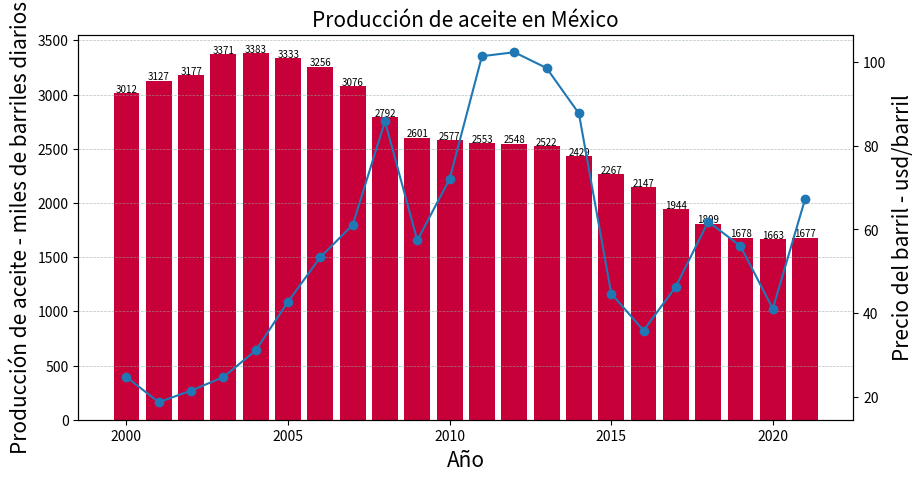
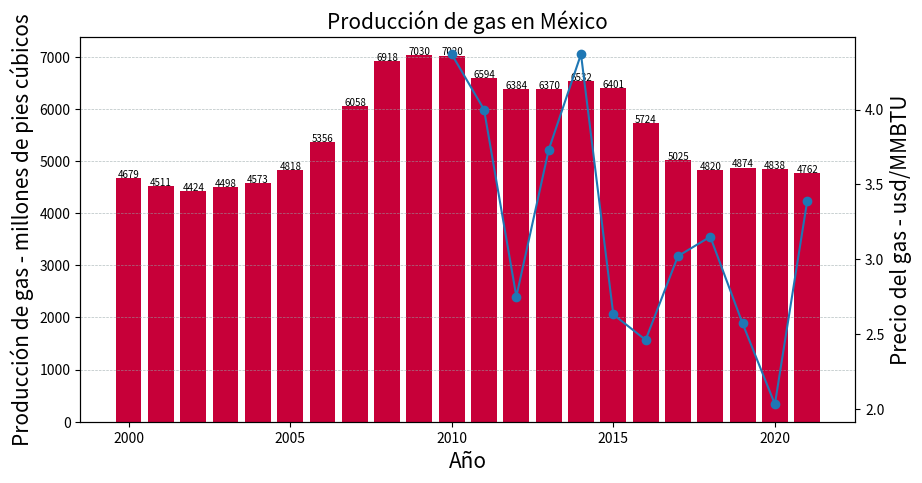
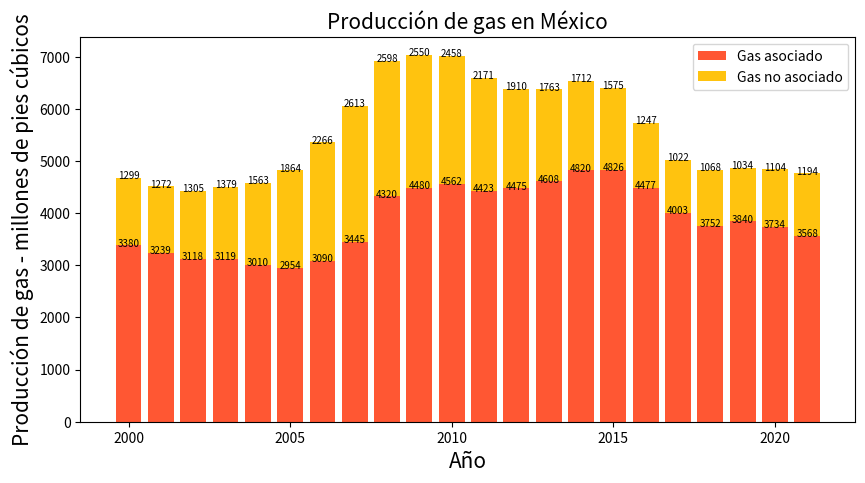
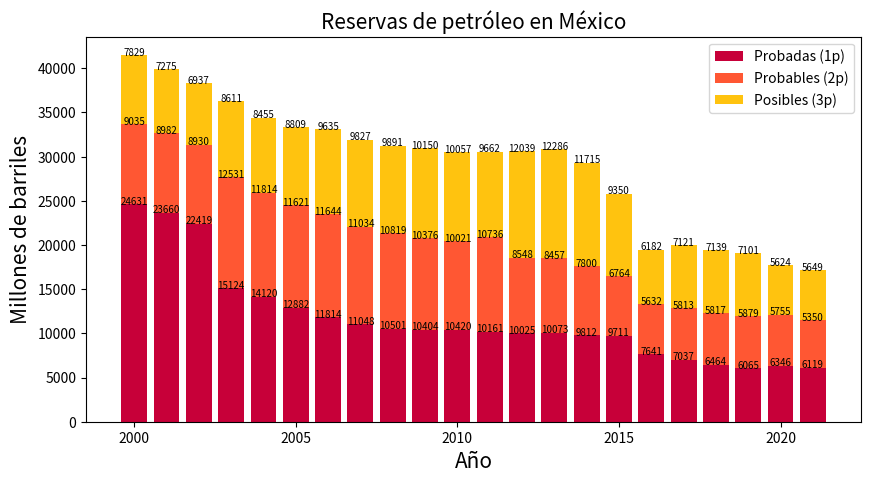
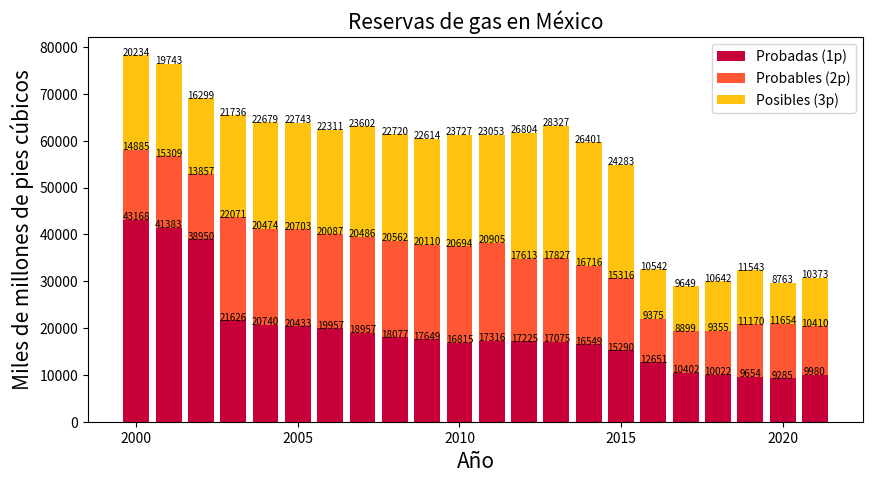
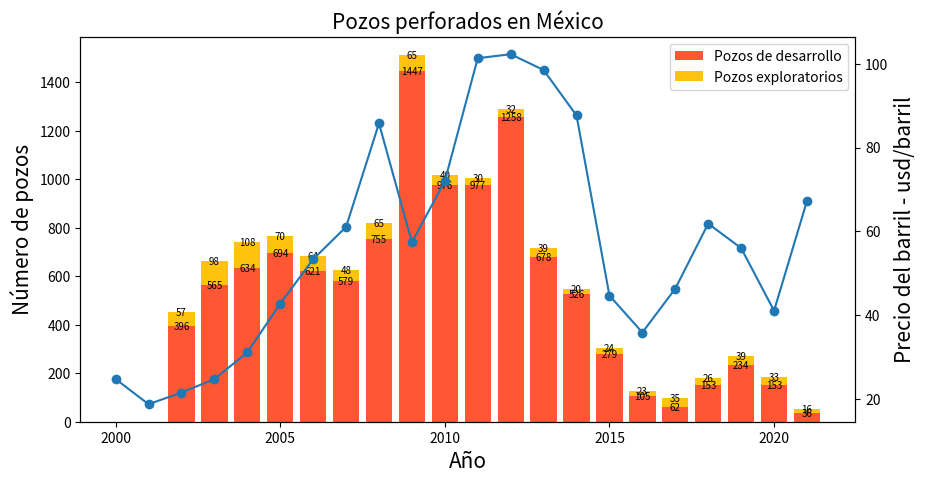

Reproduce these figures in Python, in order.
import pandas as pd
import numpy as np
import matplotlib.pyplot as plt

oil_prod = [3012, 3127, 3177, 3371, 3383, 3333, 3256, 3076, 2792, 2601, 2577, 2553, 2548, 2522, 2429, 2267, 2147, 1944, 1809, 1678, 1663, 1677]
gas_prod = [4679, 4511, 4424, 4498, 4573, 4818, 5356, 6058, 6918, 7030, 7020, 6594, 6384, 6370, 6532, 6401, 5724, 5025, 4820, 4874, 4838, 4762]
agno_prod = [2000, 2001, 2002, 2003, 2004, 2005, 2006, 2007, 2008, 2009, 2010, 2011, 2012, 2013, 2014, 2015, 2016, 2017, 2018, 2019, 2020, 2021]
oil_price = [24.78, 18.77, 21.55, 24.76, 31.13, 42.75, 53.36, 61.07, 85.78, 57.39, 72.02, 101.32, 102.27, 98.50, 87.66, 44.70, 35.88, 46.34, 61.86, 56.01, 41.08, 67.27]
gas_asociado =[3380, 3239, 3118, 3119.2, 3009.6, 2954.1, 3090, 3445.4, 4319.8, 4480.3, 4561.9, 4423.1, 4474.9, 4607.7, 4819.9, 4825.7, 4476.7, 4003.3, 3752.5, 3840.2, 3734.1, 3567.6]
gas_no_asociado = [1299.2, 1271.7, 1305.4, 1379.2, 1563.3, 1863.9, 2266.1, 2613, 2598.4, 2549.9, 2458.1, 2171, 1909.8, 1762.6, 1712, 1575.3, 1247.3, 1022.5, 1068, 1033.8, 1103.8, 1194.3]


agno_prod2 = [2010, 2011, 2012, 2013, 2014, 2015, 2016, 2017, 2018, 2019, 2020, 2021]
gas_price = [4.37, 4, 2.75, 3.73, 4.37, 2.63, 2.46, 3.02, 3.15, 2.57, 2.03, 3.39]


dfoil = pd.DataFrame({'Oil_prod': oil_prod, 'Agno_prod': agno_prod})

width = 0.8
plt.figure(figsize=[10, 5])

pl = plt.bar(dfoil.Agno_prod, dfoil.Oil_prod, width, color = '#C70039')
plt.grid(color='#95a5a6', linestyle='--', linewidth=0.5, axis='y', alpha=0.7)
plt.title('Producción de aceite en México', fontsize=15)
plt.xlabel('Año', fontsize=15)
plt.ylabel('Producción de aceite - miles de barriles diarios', fontsize=15)

for bar in pl:
    plt.annotate(bar.get_height(),
                 xy=(bar.get_x()+0.07, bar.get_height()+10),
                     fontsize=7)

ax2 = plt.twinx()
ax2.set_ylabel("Precio del barril - usd/barril", fontsize=15)
plt.plot(agno_prod, oil_price, marker = 'o')
#-------------------------------------------------------------------------------------------------
dfgas = pd.DataFrame({'Gas_prod': gas_prod, 'Agno_prod': agno_prod})

width = 0.8      
plt.figure(figsize=[10, 5])

pl = plt.bar(dfgas.Agno_prod, dfgas.Gas_prod, width, color = '#C70039')
plt.grid(color='#95a5a6', linestyle='--', linewidth=0.5, axis='y', alpha=0.7)
plt.title('Producción de gas en México', fontsize=15)
plt.xlabel('Año', fontsize=15)
plt.ylabel('Producción de gas - millones de pies cúbicos', fontsize=15)

for bar in pl:
    plt.annotate(bar.get_height(),
                 xy=(bar.get_x()+0.07, bar.get_height()+10),
                     fontsize=7)

ax2 = plt.twinx()
ax2.set_ylabel("Precio del gas - usd/MMBTU", fontsize=15)
plt.plot(agno_prod2, gas_price, marker = 'o')
#-------------------------------------------------------------------------------------------------
fig, ax = plt.subplots(1, figsize=(10, 5))

ax.bar(agno_prod, gas_asociado, label = 'Gas asociado', color = '#ff5733', width = 0.8)
ax.bar(agno_prod, gas_no_asociado, bottom = gas_asociado, label = 'Gas no asociado', color = '#ffc30f', width = 0.8)
ax.set_ylabel('Producción de gas - millones de pies cúbicos', fontsize=15)
ax.set_xlabel('Año', fontsize=15)
ax.set_title('Producción de gas en México', fontsize=15)

y_offset = -15

for bar in ax.patches:
  ax.text(
      # Put the text in the middle of each bar. get_x returns the start
      # so we add half the width to get to the middle.
      bar.get_x() + bar.get_width() / 2,
      # Vertically, add the height of the bar to the start of the bar,
      # along with the offset.
      bar.get_height() + bar.get_y() + y_offset,
      # This is actual value we'll show.
      round(bar.get_height()),
      # Center the labels and style them a bit.
      ha='center',
      color='black',
      # weight='bold',
      size=7
  )

ax.legend()
# plt.show()
#-------------------------------------------------------------------------------------------------

agno_reservas = [2000, 2001, 2002, 2003, 2004, 2005, 2006, 2007, 2008, 2009, 2010, 2011, 2012, 2013, 2014, 2015, 2016, 2017, 2018, 2019, 2020, 2021]
reservas_petroleo_1p = np.array([24631, 23660, 22419, 15124, 14120, 12882, 11814, 11048, 10501, 10404, 10420, 10161, 10025, 10073, 9812, 9711, 7641, 7037, 6464, 6065, 6346, 6119])
reservas_petroleo_2p = np.array([9035, 8982, 8930, 12531, 11814, 11621, 11644, 11034, 10819, 10376, 10021, 10736, 8548, 8457, 7800, 6764, 5632, 5813, 5817, 5879, 5755, 5350])
reservas_petroleo_3p = np.array([7829, 7275, 6937, 8611, 8455, 8809, 9635, 9827, 9891, 10150, 10057, 9662, 12039, 12286, 11715, 9350, 6182, 7121, 7139, 7101, 5624, 5649])

fig, ax = plt.subplots(1, figsize=(10, 5))

ax.bar(agno_reservas, reservas_petroleo_1p, label = 'Probadas (1p)', color = '#c70039', width = 0.8)
ax.bar(agno_reservas, reservas_petroleo_2p, bottom = reservas_petroleo_1p, label = 'Probables (2p)', color = '#ff5733', width = 0.8)
ax.bar(agno_reservas, reservas_petroleo_3p, bottom = reservas_petroleo_1p + reservas_petroleo_2p, label = 'Posibles (3p)', color = '#ffc30f', width = 0.8)

ax.set_ylabel('Millones de barriles', fontsize=15)
ax.set_xlabel('Año', fontsize=15)
ax.set_title('Reservas de petróleo en México', fontsize=15)

y_offset = -15

for bar in ax.patches:
  ax.text(
      # Put the text in the middle of each bar. get_x returns the start
      # so we add half the width to get to the middle.
      bar.get_x() + bar.get_width() / 2,
      # Vertically, add the height of the bar to the start of the bar,
      # along with the offset.
      bar.get_height() + bar.get_y() + y_offset,
      # This is actual value we'll show.
      round(bar.get_height()),
      # Center the labels and style them a bit.
      ha='center',
      color='black',
      # weight='bold',
      size=7
  )

ax.legend()
#-------------------------------------------------------------------------------------------------

agno_reservas = [2000, 2001, 2002, 2003, 2004, 2005, 2006, 2007, 2008, 2009, 2010, 2011, 2012, 2013, 2014, 2015, 2016, 2017, 2018, 2019, 2020, 2021]
reservas_gas_1p = np.array([43168, 41383, 38950, 21626, 20740, 20433, 19957, 18957, 18077, 17649, 16815, 17316, 17225, 17075, 16549, 15290, 12651, 10402, 10022, 9654, 9285, 9980])
reservas_gas_2p = np.array([14885, 15309, 13857, 22071, 20474, 20703, 20087, 20486, 20562, 20110, 20694, 20905, 17613, 17827, 16716, 15316, 9375, 8899, 9355, 11170, 11654, 10410])
reservas_gas_3p = np.array([20234, 19743, 16299, 21736, 22679, 22743, 22311, 23602, 22720, 22614, 23727, 23053, 26804, 28327, 26401, 24283, 10542, 9649, 10642, 11543, 8763, 10373])

fig, ax = plt.subplots(1, figsize=(10, 5))

ax.bar(agno_reservas, reservas_gas_1p, label = 'Probadas (1p)', color = '#c70039', width = 0.8)
ax.bar(agno_reservas, reservas_gas_2p, bottom = reservas_gas_1p, label = 'Probables (2p)', color = '#ff5733', width = 0.8)
ax.bar(agno_reservas, reservas_gas_3p, bottom = reservas_gas_1p + reservas_gas_2p, label = 'Posibles (3p)', color = '#ffc30f', width = 0.8)

ax.set_ylabel('Miles de millones de pies cúbicos', fontsize=15)
ax.set_xlabel('Año', fontsize=15)
ax.set_title('Reservas de gas en México', fontsize=15)

y_offset = -15

for bar in ax.patches:
  ax.text(
      # Put the text in the middle of each bar. get_x returns the start
      # so we add half the width to get to the middle.
      bar.get_x() + bar.get_width() / 2,
      # Vertically, add the height of the bar to the start of the bar,
      # along with the offset.
      bar.get_height() + bar.get_y() + y_offset,
      # This is actual value we'll show.
      round(bar.get_height()),
      # Center the labels and style them a bit.
      ha='center',
      color='black',
      # weight='bold',
      size=7
  )

ax.legend()
#-------------------------------------------------------------------------------------------------

agno_perf = [2002, 2003, 2004, 2005, 2006, 2007, 2008, 2009, 2010, 2011, 2012, 2013, 2014, 2015, 2016, 2017, 2018, 2019, 2020, 2021]
num_pozos_desarrollo = np.array([396, 565, 634, 694, 621, 579, 755, 1447, 976, 977, 1258, 678, 526, 279, 105, 62, 153, 234, 153, 36])
num_pozos_exploratorios = np.array([57, 98, 108, 70, 64, 48, 65, 65, 40, 30, 32, 39, 20, 24, 23, 35, 26, 39, 33, 16])

fig, ax = plt.subplots(1, figsize=(10, 5))

ax.bar(agno_perf, num_pozos_desarrollo, label = 'Pozos de desarrollo', color = '#ff5733', width = 0.8)
ax.bar(agno_perf, num_pozos_exploratorios, bottom = num_pozos_desarrollo, label = 'Pozos exploratorios', color = '#ffc30f', width = 0.8)

ax.set_ylabel('Número de pozos', fontsize=15)
ax.set_xlabel('Año', fontsize=15)
ax.set_title('Pozos perforados en México', fontsize=15)

ax2 = plt.twinx()
ax2.set_ylabel("Precio del barril - usd/barril", fontsize=15)
plt.plot(agno_prod, oil_price, marker = 'o')

y_offset = -15

for bar in ax.patches:
  ax.text(
      # Put the text in the middle of each bar. get_x returns the start
      # so we add half the width to get to the middle.
      bar.get_x() + bar.get_width() / 2,
      # Vertically, add the height of the bar to the start of the bar,
      # along with the offset.
      bar.get_height() + bar.get_y() + y_offset,
      # This is actual value we'll show.
      round(bar.get_height()),
      # Center the labels and style them a bit.
      ha='center',
      color='black',
      # weight='bold',
      size=7
  )

ax.legend()

plt.show()